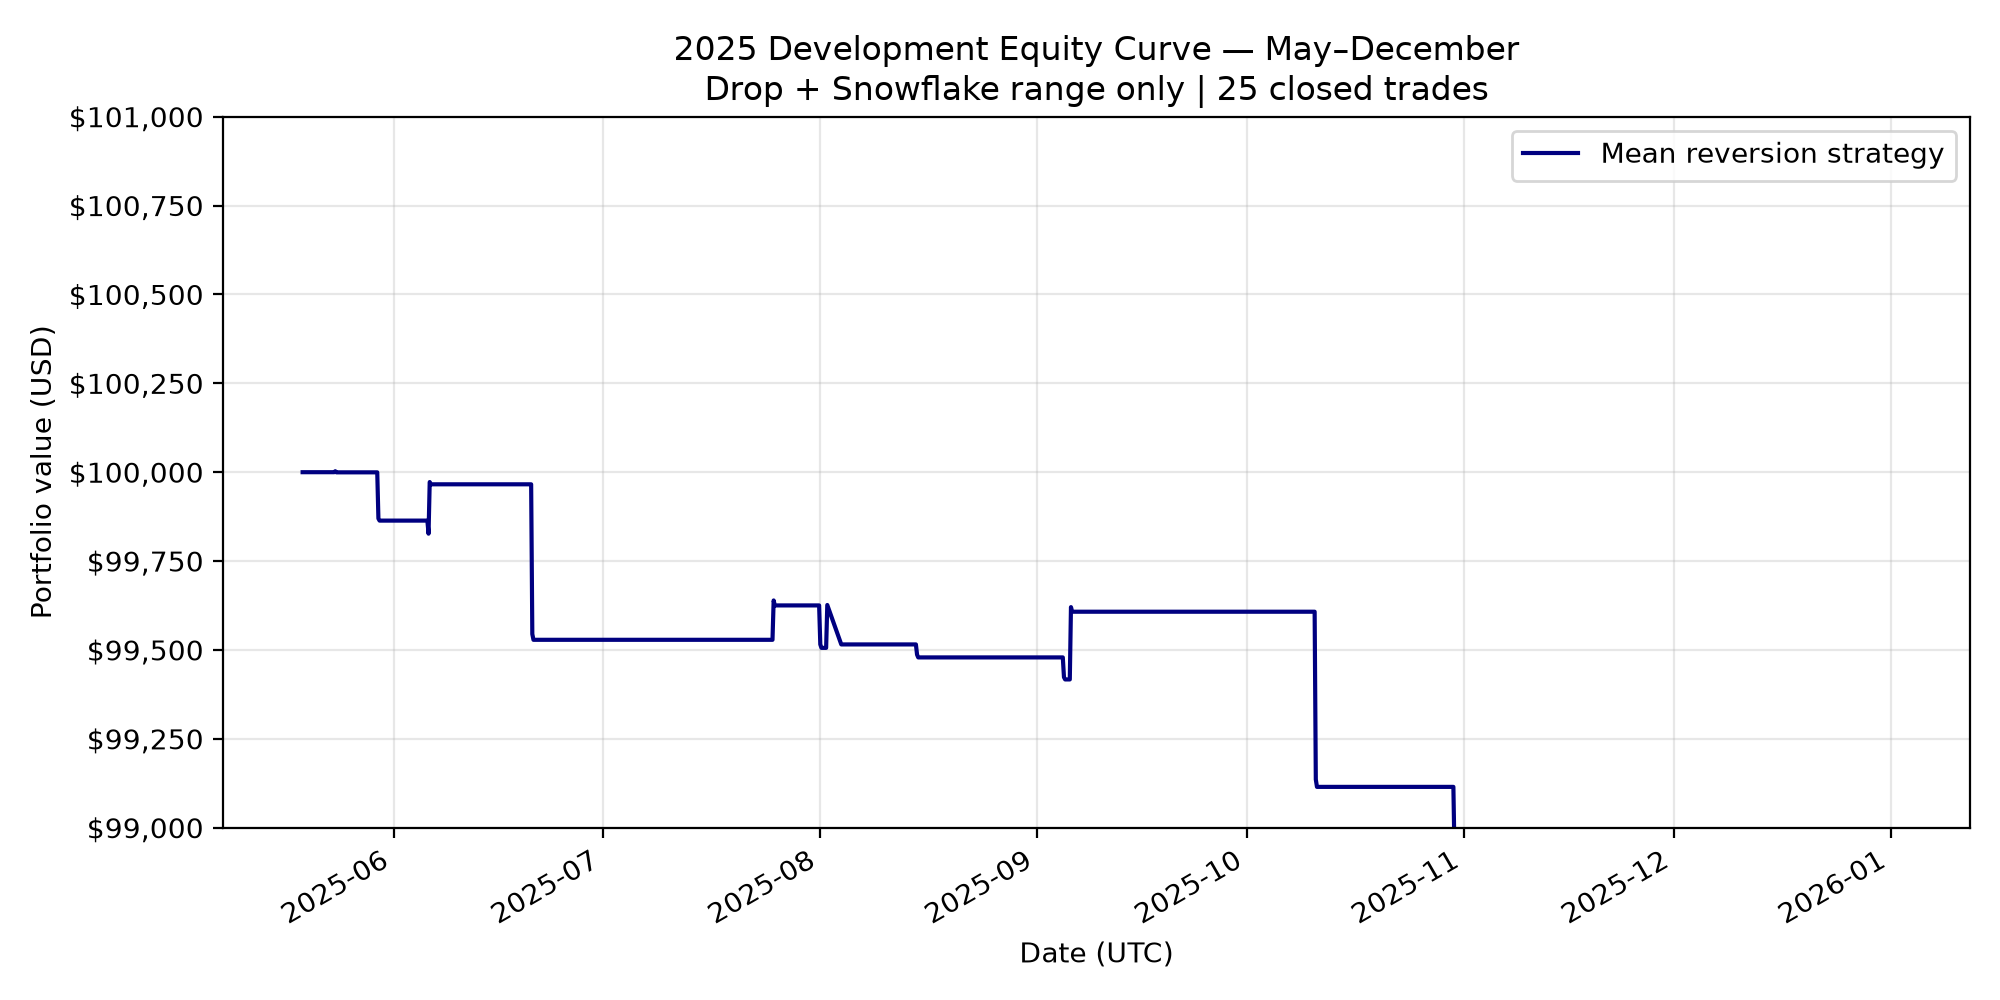

Data behind this chart, as committed beside it:
time_utc, portfolio_value, cash
2025-05-19T00:00:00+00:00, 100000, 100000
2025-05-19T08:00:00+00:00, 100000, 100000
2025-05-19T12:00:00+00:00, 100000, 100000
2025-05-19T16:00:00+00:00, 100000, 100000
2025-05-19T20:00:00+00:00, 100000, 100000
2025-05-20T00:00:00+00:00, 100000, 100000
2025-05-20T08:00:00+00:00, 100000, 100000
2025-05-20T12:00:00+00:00, 100000, 100000
2025-05-20T16:00:00+00:00, 100000, 100000
2025-05-20T20:00:00+00:00, 100000, 100000
2025-05-21T08:00:00+00:00, 100000, 100000
2025-05-21T12:00:00+00:00, 100000, 100000
2025-05-21T16:00:00+00:00, 100000, 100000
2025-05-21T20:00:00+00:00, 100000, 100000
2025-05-22T04:00:00+00:00, 100000, 100000
2025-05-22T12:00:00+00:00, 100000, 100000
2025-05-22T16:00:00+00:00, 100000, 100000
2025-05-22T20:00:00+00:00, 100000, 100000
2025-05-23T00:00:00+00:00, 100000, 100000
2025-05-23T04:00:00+00:00, 100000, 100000
2025-05-23T08:00:00+00:00, 100000, 100000
2025-05-23T12:00:00+00:00, 100000, 100000
2025-05-23T16:00:00+00:00, 100003, 89994
2025-05-23T20:00:00+00:00, 100000, 100000
2025-05-26T00:00:00+00:00, 100000, 100000
2025-05-26T04:00:00+00:00, 100000, 100000
2025-05-26T08:00:00+00:00, 100000, 100000
2025-05-27T04:00:00+00:00, 100000, 100000
2025-05-27T08:00:00+00:00, 100000, 100000
2025-05-27T12:00:00+00:00, 100000, 100000
2025-05-27T16:00:00+00:00, 100000, 100000
2025-05-27T20:00:00+00:00, 100000, 100000
2025-05-28T00:00:00+00:00, 100000, 100000
2025-05-28T04:00:00+00:00, 100000, 100000
2025-05-28T08:00:00+00:00, 100000, 100000
2025-05-28T12:00:00+00:00, 100000, 100000
2025-05-28T16:00:00+00:00, 100000, 100000
2025-05-28T20:00:00+00:00, 100000, 100000
2025-05-29T00:00:00+00:00, 100000, 100000
2025-05-29T04:00:00+00:00, 100000, 100000
2025-05-29T08:00:00+00:00, 100000, 100000
2025-05-29T12:00:00+00:00, 100000, 100000
2025-05-29T16:00:00+00:00, 100000, 100000
2025-05-29T20:00:00+00:00, 99870, 89999
2025-05-30T00:00:00+00:00, 99864, 99864
2025-05-30T04:00:00+00:00, 99864, 99864
2025-06-02T12:00:00+00:00, 99864, 99864
2025-06-02T16:00:00+00:00, 99864, 99864
2025-06-02T20:00:00+00:00, 99864, 99864
2025-06-03T00:00:00+00:00, 99864, 99864
2025-06-03T04:00:00+00:00, 99864, 99864
2025-06-03T08:00:00+00:00, 99864, 99864
2025-06-03T12:00:00+00:00, 99864, 99864
2025-06-03T16:00:00+00:00, 99864, 99864
2025-06-03T20:00:00+00:00, 99864, 99864
2025-06-04T00:00:00+00:00, 99864, 99864
2025-06-04T04:00:00+00:00, 99864, 99864
2025-06-04T08:00:00+00:00, 99864, 99864
2025-06-04T12:00:00+00:00, 99864, 99864
2025-06-04T16:00:00+00:00, 99864, 99864
... 904 more rows
